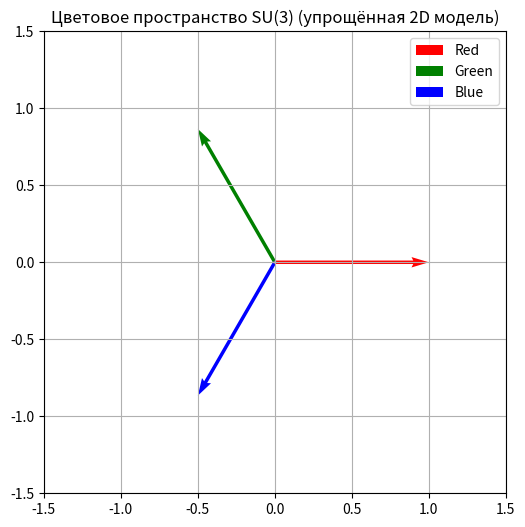

The matplotlib source for this figure:
import matplotlib.pyplot as plt
import numpy as np

# Цветовые векторы
r = np.array([1, 0])
g = np.array([-0.5, np.sqrt(3)/2])
b = np.array([-0.5, -np.sqrt(3)/2])

# График
plt.figure(figsize=(6, 6))
plt.quiver(0, 0, r[0], r[1], angles='xy', scale_units='xy', scale=1, color='red', label='Red')
plt.quiver(0, 0, g[0], g[1], angles='xy', scale_units='xy', scale=1, color='green', label='Green')
plt.quiver(0, 0, b[0], b[1], angles='xy', scale_units='xy', scale=1, color='blue', label='Blue')

# Сумма = 0
sum_vec = r + g + b
plt.quiver(0, 0, sum_vec[0], sum_vec[1], angles='xy', scale_units='xy', scale=1, color='gray', linestyle='--')

plt.xlim(-1.5, 1.5)
plt.ylim(-1.5, 1.5)
plt.grid()
plt.gca().set_aspect('equal')
plt.legend()
plt.title("Цветовое пространство SU(3) (упрощённая 2D модель)")
plt.show()
